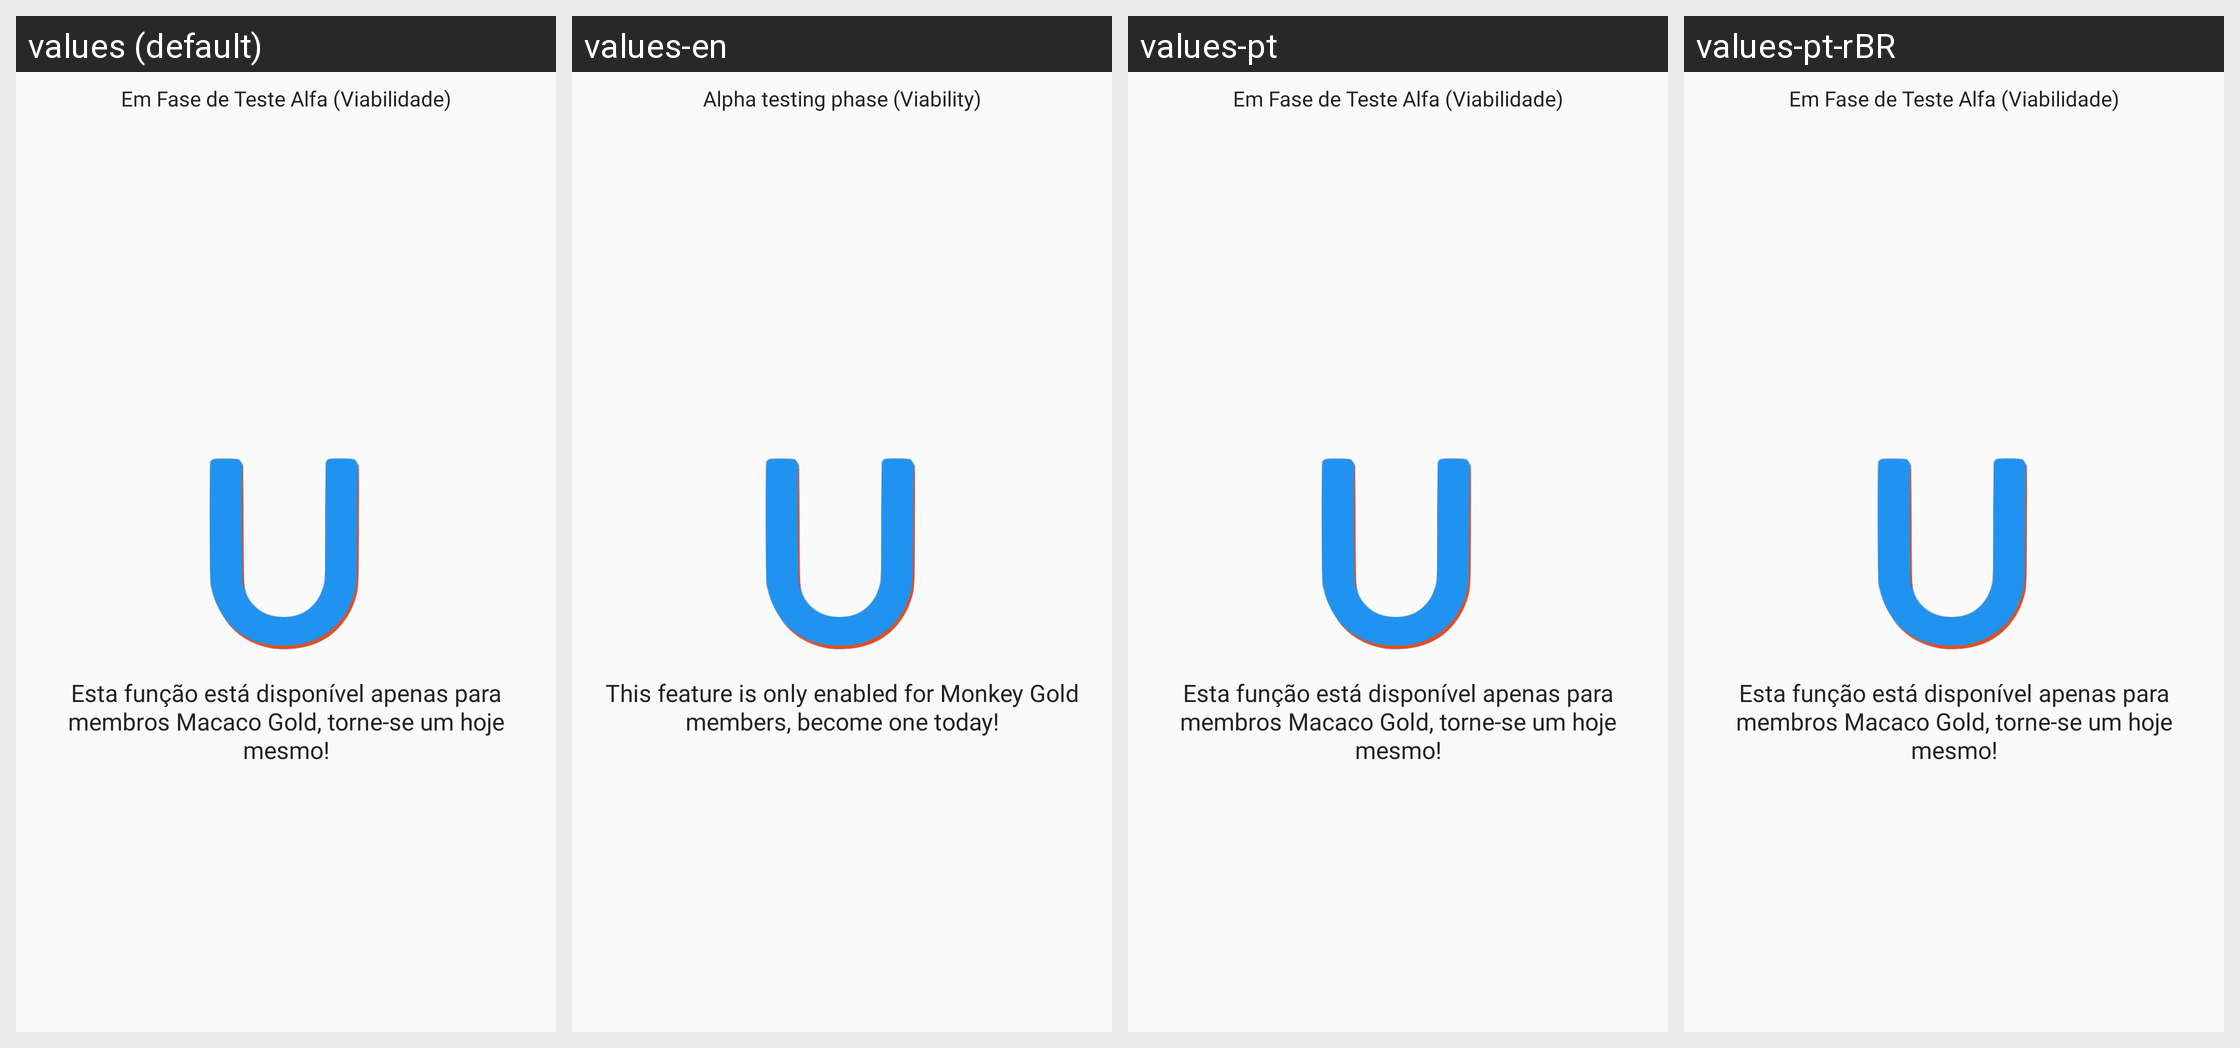

For this localized Android screen grid, give each drawn string resource with its value in every locale shown.
Android screen res/layout/fragment_gold_monkey.xml rendered under 4 locales, left to right: values (default), values-en, values-pt, values-pt-rBR. Device: Nexus 5 (rendered at 1080×1920; each locale shown at half size, 540×960, under a caption strip naming it); theme AppTheme.
Strings drawn on this screen, with the default value and each locale's value (text and hints the layout hard-codes, and strings that could not be matched under every locale, appear in the picture but are not listed):

gold_members_only
  values: Esta função está disponível apenas para membros Macaco Gold, torne-se um hoje mesmo!
  values-en: This feature is only enabled for Monkey Gold members, become one today!
  values-pt: Esta função está disponível apenas para membros Macaco Gold, torne-se um hoje mesmo!  [not translated; the default value is used]
  values-pt-rBR: Esta função está disponível apenas para membros Macaco Gold, torne-se um hoje mesmo!  [not translated; the default value is used]

under_tests
  values: Em Fase de Teste Alfa (Viabilidade)
  values-en: Alpha testing phase (Viability)
  values-pt: Em Fase de Teste Alfa (Viabilidade)  [not translated; the default value is used]
  values-pt-rBR: Em Fase de Teste Alfa (Viabilidade)  [not translated; the default value is used]
